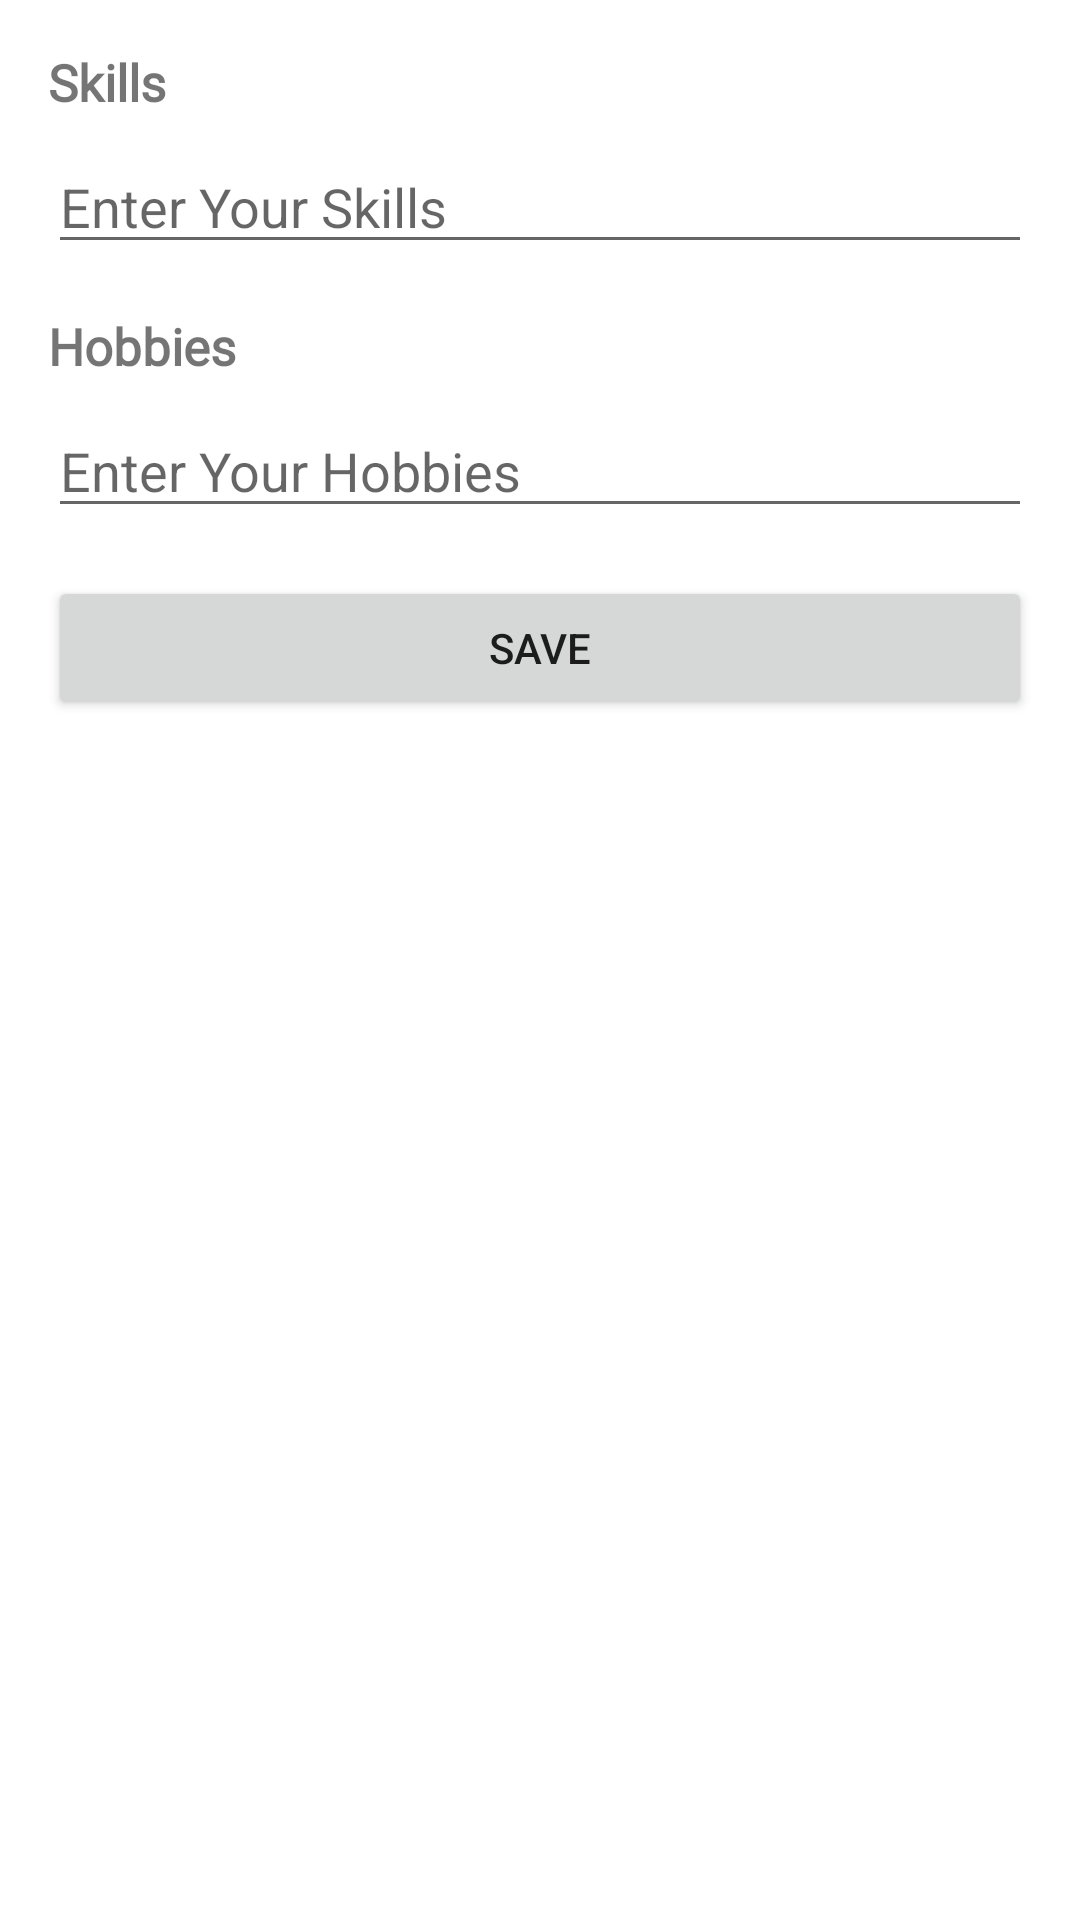

The Android layout XML behind this screen, and the referenced resources:
<!-- AndroidManifest.xml: application theme Theme.Posturku -->
<!-- res/layout/profile_content_interest.xml -->
<?xml version="1.0" encoding="utf-8"?>
<LinearLayout xmlns:android="http://schemas.android.com/apk/res/android"
    android:layout_width="match_parent"
    android:layout_height="wrap_content"
    android:orientation="vertical"
    android:padding="16dp">

    <TextView
        android:layout_width="wrap_content"
        android:layout_height="wrap_content"
        android:text="Skills"
        android:textSize="17sp"
        android:fontFamily="@font/proximanovaregular"
        android:textStyle="bold" />

    <EditText
        android:id="@+id/et_profile_interest_skill"
        android:layout_width="match_parent"
        android:layout_height="wrap_content"
        android:layout_marginTop="8dp"
        android:hint="Enter Your Skills"
        android:inputType="phone" />

    <TextView
        android:layout_width="wrap_content"
        android:layout_height="wrap_content"
        android:text="Hobbies"
        android:textSize="17sp"
        android:fontFamily="@font/proximanovaregular"
        android:textStyle="bold"
        android:layout_marginTop="16dp" />

    <EditText
        android:id="@+id/et_profile_interest_hobby"
        android:layout_width="match_parent"
        android:layout_height="wrap_content"
        android:layout_marginTop="8dp"
        android:hint="Enter Your Hobbies"
        android:inputType="text"/>

    <Button
        android:id="@+id/et_profile_interest_save"
        android:layout_width="match_parent"
        android:layout_height="wrap_content"
        android:layout_marginTop="16dp"
        android:text="Save" />

</LinearLayout>
<!-- resources referenced by this layout -->
<resources>
  <style name="Theme.Posturku" parent="Theme.MaterialComponents.DayNight.NoActionBar">
          
          
          <item name="colorPrimary">@color/purple</item>
          <item name="colorPrimaryVariant">@color/purple_700</item>
          <item name="colorOnPrimary">@color/white</item>
          
          <item name="colorSecondary">@color/teal_200</item>
          <item name="colorSecondaryVariant">@color/teal_700</item>
          <item name="colorOnSecondary">@color/black</item>
          
          <item name="android:statusBarColor">?attr/colorPrimaryVariant</item>
          
      </style>
  <color name="purple">#FF6200EE</color>
  <color name="purple_700">#FF3700B3</color>
  <color name="white">#FFFFFFFF</color>
  <color name="teal_200">#FF03DAC5</color>
  <color name="teal_700">#FF018786</color>
  <color name="black">#FF000000</color>
</resources>
